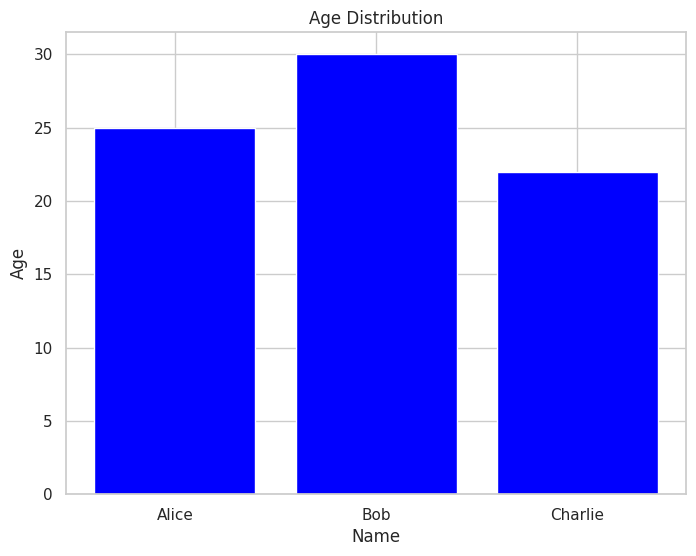
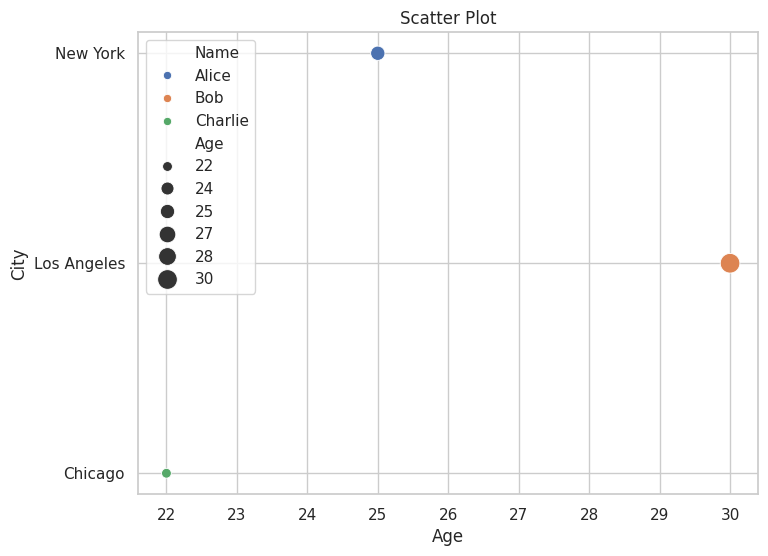

Python code for these plots, in order:
import matplotlib.pyplot as plt
import seaborn as sns
import pandas as pd

# Create a DataFrame
data = {'Name': ['Alice', 'Bob', 'Charlie'],
        'Age': [25, 30, 22],
        'City': ['New York', 'Los Angeles', 'Chicago']}
df = pd.DataFrame(data)

# Set style for Seaborn
sns.set(style="whitegrid")

# Create a bar plot using Matplotlib
plt.figure(figsize=(8, 6))
plt.bar(df['Name'], df['Age'], color='blue')
plt.xlabel('Name')
plt.ylabel('Age')
plt.title('Age Distribution')
plt.show()

# Create a scatter plot using Seaborn
plt.figure(figsize=(8, 6))
sns.scatterplot(x='Age', y='City', data=df, hue='Name', size='Age', sizes=(50, 200), legend='brief')
plt.xlabel('Age')
plt.ylabel('City')
plt.title('Scatter Plot')
plt.show()
